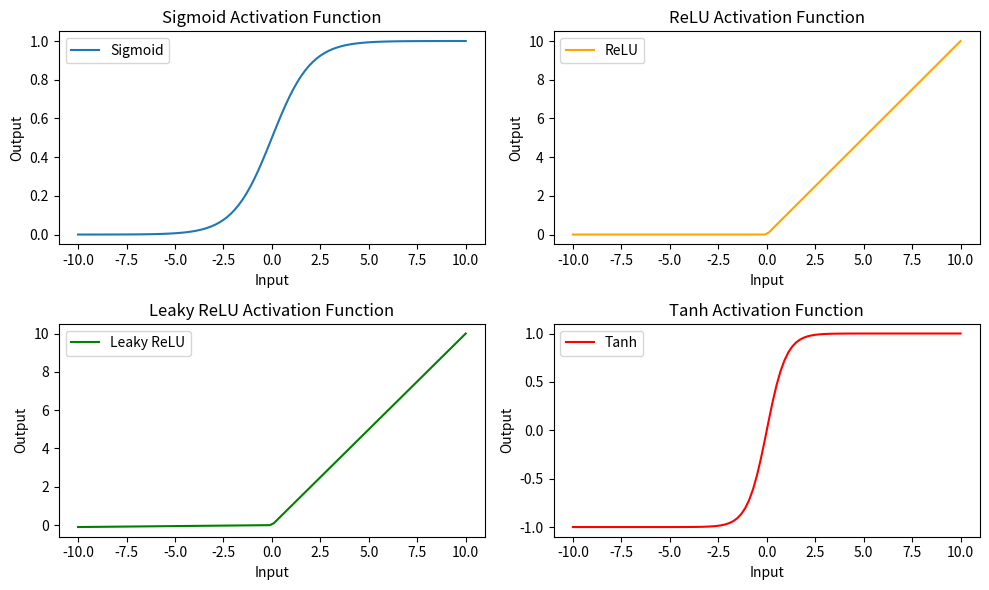

Generate this figure with matplotlib:
import numpy as np
import matplotlib.pyplot as plt
    

def sigmoid(x):
    return 1 / (1 + np.exp(-x))

def relu(x):
    return np.maximum(0, x)

def leaky_relu(x, alpha=0.01):
    return np.where(x > 0, x, alpha * x)


def tanh(x):
    return np.tanh(x)


x = np.linspace(-10, 10, 100)
y_sigmoid = sigmoid(x)
y_relu = relu(x)
y_leaky_relu = leaky_relu(x)
y_tanh = tanh(x)


plt.figure(figsize=(10, 6))

plt.subplot(2, 2, 1)
plt.plot(x, y_sigmoid, label='Sigmoid')
plt.title('Sigmoid Activation Function')
plt.xlabel('Input')
plt.ylabel('Output')
plt.legend()

plt.subplot(2, 2, 2)
plt.plot(x, y_relu, label='ReLU', color='orange')
plt.title('ReLU Activation Function')
plt.xlabel('Input')
plt.ylabel('Output')
plt.legend()

plt.subplot(2, 2, 3)
plt.plot(x, y_leaky_relu, label='Leaky ReLU', color='green')
plt.title('Leaky ReLU Activation Function')
plt.xlabel('Input')
plt.ylabel('Output')
plt.legend()

plt.subplot(2, 2, 4)
plt.plot(x, y_tanh, label='Tanh', color='red')
plt.title('Tanh Activation Function')
plt.xlabel('Input')
plt.ylabel('Output')
plt.legend()

plt.tight_layout()
plt.show()

# "this is a bug fix branch"